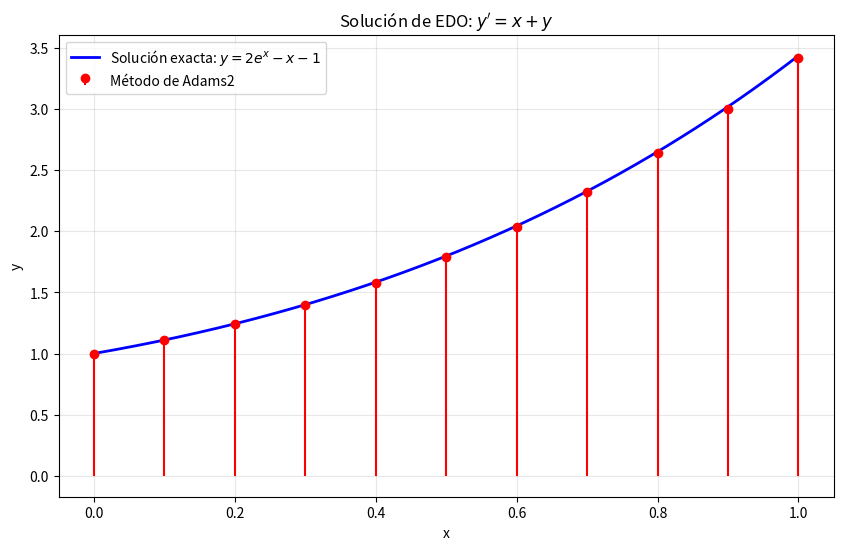

This figure's Python source:
import numpy as np
from matplotlib import pyplot as plt


def adams2(f,a,b,y0,n):
    h = (b-a)/n
    x= np.linspace(a,b,n+1)
    y = np.zeros(n+1)

    y[0]= y0

    for k in range(0,1):
        K1 = f(x[k],y[k])
        K2 = f(x[k]+h/2,y[k]+(h/2)*K1)
        K3 = f(x[k]+h/2,y[k]+(h/2)*K2)
        K4 = f(x[k]+h,y[k]+h*K3)

        y[k+1] = y[k] +(h/6)*(K1+2*K2+2*K3+K4)

    for k in range(1,n):
        y[k+1] = y[k] + (h/2) * (3 * f(x[k], y[k]) - f(x[k-1], y[k-1]))

    return x,y

def f(x, y):
    return x + y

# Parámetros
a = 0
b = 1
y0 = 1
n = 10

# Calcular solución con Euler
x, y_aprox = adams2(f, a, b, y0, n)

print("Puntos x:", x)
print("Aproximación y:", y_aprox)

# Gráfica de la solución exacta
x_exact = np.linspace(a, b, 1000)  # Equivalente a a:0.0001:b
y_exact = 2 * np.exp(x_exact) - x_exact - 1  # Solución exacta de y' = x + y

# Crear la gráfica
plt.figure(figsize=(10, 6))

# Graficar solución exacta (línea azul)
plt.plot(x_exact, y_exact, 'b', label='Solución exacta: $y = 2e^x - x - 1$', linewidth=2)

# Graficar solución aproximada (stem plot rojo)
plt.stem(x, y_aprox, linefmt='r-', markerfmt='ro', basefmt=' ', label='Método de Adams2')

plt.xlabel('x')
plt.ylabel('y')
plt.title('Solución de EDO: $y\' = x + y$')
plt.legend()
plt.grid(True, alpha=0.3)
plt.show()